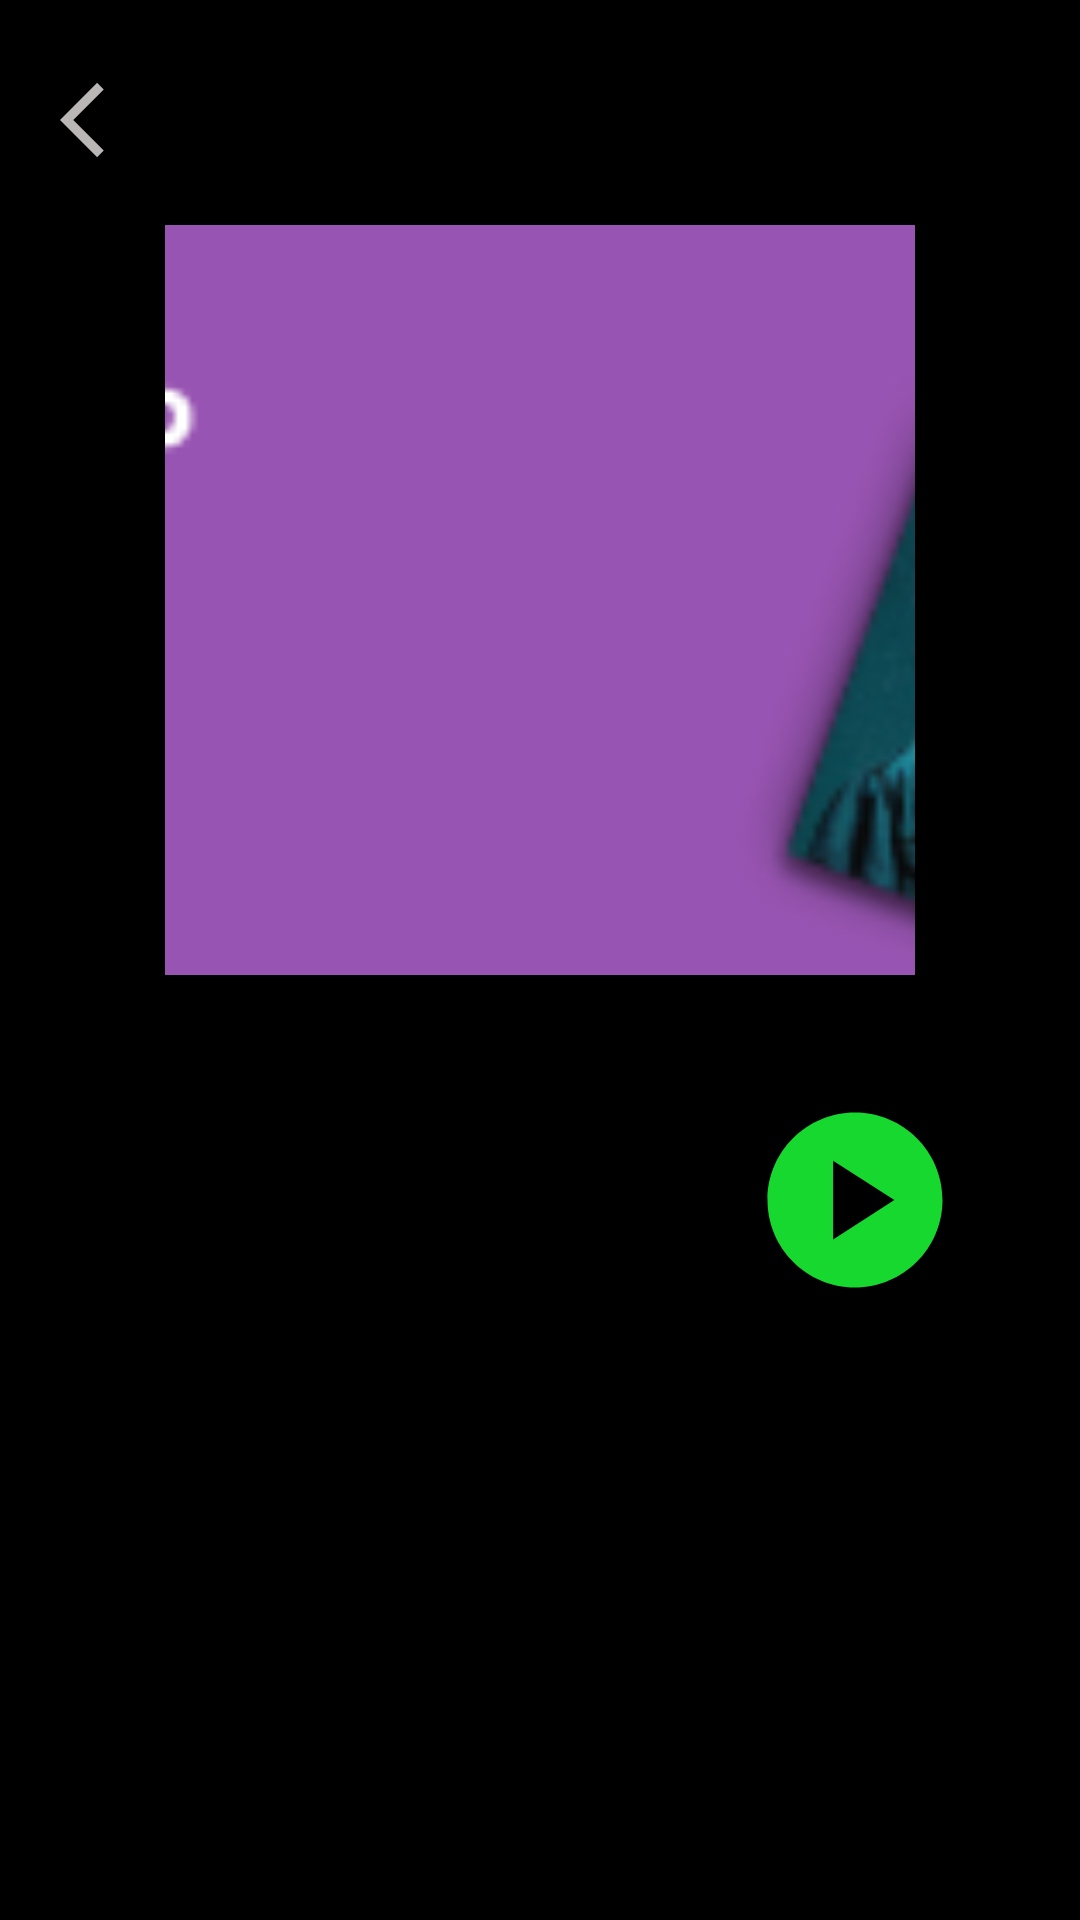

Produce the Android XML layout that renders to this screen, including the resource entries it uses.
<!-- AndroidManifest.xml: application theme Theme.GeminiMusicPlayer -->
<!-- res/layout/fragment_list_music.xml -->
<?xml version="1.0" encoding="utf-8"?>
<androidx.core.widget.NestedScrollView
    xmlns:android="http://schemas.android.com/apk/res/android"
    xmlns:app="http://schemas.android.com/apk/res-auto"
    xmlns:tools="http://schemas.android.com/tools"
    android:id="@+id/fragment_list_music"
    android:layout_width="match_parent"
    android:layout_height="match_parent"
    tools:context=".fragment.Fragment_ListMusic"
    android:background="@color/black">
    <RelativeLayout
        android:layout_width="match_parent"
        android:layout_height="match_parent"
        android:paddingTop="25dp"
        android:paddingStart="20dp"
        android:paddingEnd="20dp"
        android:orientation="vertical"
        android:background="@color/black">
        <TextView
            android:id="@+id/tv_back"
            android:layout_width="30dp"
            android:layout_height="30dp"
            android:background="@drawable/back"
            />
        <TextView
            android:id="@+id/tv_titleLíst"
            android:layout_width="wrap_content"
            android:layout_height="wrap_content"
            android:text="Tên PlayList"
            android:textColor="@color/white"
            android:layout_centerHorizontal="true"
            android:textSize="22sp"
            android:layout_alignBaseline="@id/tv_back"
            android:visibility="gone"/>
        <ImageView
            android:id="@+id/iv_detail_playList"
            android:layout_width="250dp"
            android:layout_height="250dp"
            android:layout_marginTop="20dp"
android:layout_below="@id/tv_back"
            android:scaleType="centerCrop"
            android:src="@drawable/searchlink1"
            android:layout_centerHorizontal="true"
            ></ImageView>

        <TextView
            android:id="@+id/tv_play_list_music"
            android:layout_width="70dp"
            android:layout_height="70dp"
            android:layout_marginEnd="20dp"
            android:background="@drawable/play_circle_green"
            android:layout_marginTop="40dp"
            android:layout_alignParentEnd="true"
            android:layout_below="@id/iv_detail_playList"
            ></TextView>


        <androidx.recyclerview.widget.RecyclerView
            android:id="@+id/rcv_detail_list"
            android:layout_width="match_parent"
            android:layout_height="wrap_content"
            android:layout_below="@id/iv_detail_playList"
            android:layout_marginTop="120dp"/>
    </RelativeLayout>





</androidx.core.widget.NestedScrollView>
<!-- resources referenced by this layout -->
<resources>
  <!-- drawable back (drawable) -->
  <vector android:autoMirrored="true" android:height="24dp"
      android:tint="#BAB6B6" android:viewportHeight="24"
      android:viewportWidth="24" android:width="24dp" xmlns:android="http://schemas.android.com/apk/res/android">
      <path android:fillColor="@android:color/white" android:pathData="M11.67,3.87L9.9,2.1 0,12l9.9,9.9 1.77,-1.77L3.54,12z"/>
  </vector>
  <!-- drawable play_circle_green (drawable) -->
  <vector android:height="24dp" android:tint="#16D82F"
      android:viewportHeight="24" android:viewportWidth="24"
      android:width="24dp" xmlns:android="http://schemas.android.com/apk/res/android">
      <path android:fillColor="@android:color/white" android:pathData="M12,2C6.48,2 2,6.48 2,12s4.48,10 10,10s10,-4.48 10,-10S17.52,2 12,2zM9.5,16.5v-9l7,4.5L9.5,16.5z"/>
  </vector>
  <!-- drawable searchlink1: png bitmap (drawable-v24, 12784 bytes) -->
  <style name="Theme.GeminiMusicPlayer" parent="Theme.MaterialComponents.DayNight.NoActionBar">
          
          <item name="colorPrimary">@color/purple_500</item>
          <item name="colorPrimaryVariant">@color/purple_700</item>
          <item name="colorOnPrimary">@color/white</item>
          
          <item name="colorSecondary">@color/teal_200</item>
          <item name="colorSecondaryVariant">@color/teal_700</item>
          <item name="colorOnSecondary">@color/black</item>
          
          <item name="android:statusBarColor">?attr/colorPrimaryVariant</item>
          
      </style>
  <!-- not gathered from this repository: default colours our renderer supplied (Android Studio template values) -->
  <color name="purple_500">#FF6200EE</color>
  <color name="purple_700">#FF3700B3</color>
  <color name="teal_200">#FF03DAC5</color>
  <color name="teal_700">#FF018786</color>
  <color name="black">#FF000000</color>
  <color name="white">#FFFFFFFF</color>
</resources>
